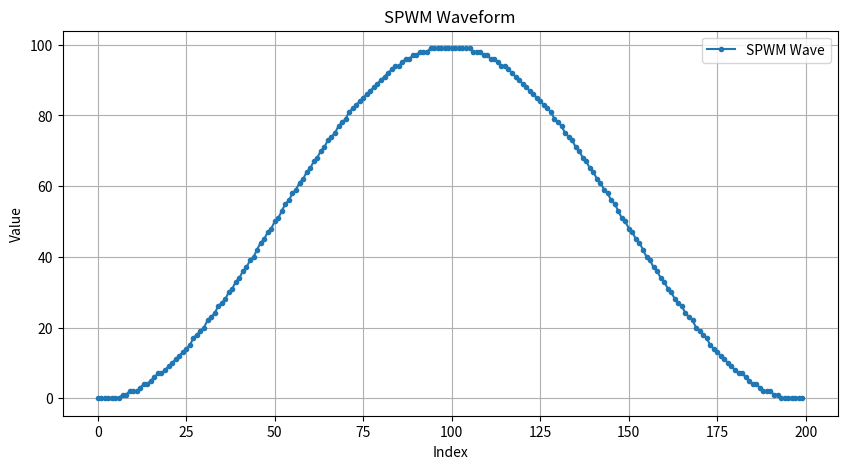

Recreate this plot in Python.
import matplotlib.pyplot as plt

# 定义新的数组（使用列表而不是集合）
spwmWave = [0, 0, 0, 0, 0, 0, 0, 1, 1, 2, 2, 2, 3, 4, 4, 5, 6, 7, 7, 8,
	9, 10, 11, 12, 13, 14, 15, 17, 18, 19, 20, 22, 23, 24, 26, 27, 28, 30, 31, 33,
	34, 36, 37, 39, 40, 42, 44, 45, 47, 48, 50, 51, 53, 55, 56, 58, 59, 61, 62, 64,
	65, 67, 68, 70, 71, 73, 74, 75, 77, 78, 79, 81, 82, 83, 84, 85, 86, 87, 88, 89,
	90, 91, 92, 93, 94, 94, 95, 96, 96, 97, 97, 98, 98, 98, 99, 99, 99, 99, 99, 99,
	99, 99, 99, 99, 99, 99, 98, 98, 98, 97, 97, 96, 96, 95, 94, 94, 93, 92, 91, 90,
	89, 88, 87, 86, 85, 84, 83, 82, 81, 79, 78, 77, 75, 74, 73, 71, 70, 68, 67, 65,
	64, 62, 61, 59, 58, 56, 55, 53, 51, 50, 48, 47, 45, 44, 42, 40, 39, 37, 36, 34,
	33, 31, 30, 28, 27, 26, 24, 23, 22, 20, 19, 18, 17, 15, 14, 13, 12, 11, 10, 9,
	8, 7, 7, 6, 5, 4, 4, 3, 2, 2, 2, 1, 1, 0, 0, 0, 0, 0, 0, 0]

# X轴
index = range(len(spwmWave))

# 绘制图形
plt.figure(figsize=(10, 5))
plt.plot(index, spwmWave, marker='.', label='SPWM Wave')  # 添加标签
plt.title('SPWM Waveform')
plt.xlabel('Index')
plt.ylabel('Value')
plt.grid(True)
plt.legend()  # 显示图例
plt.show()
